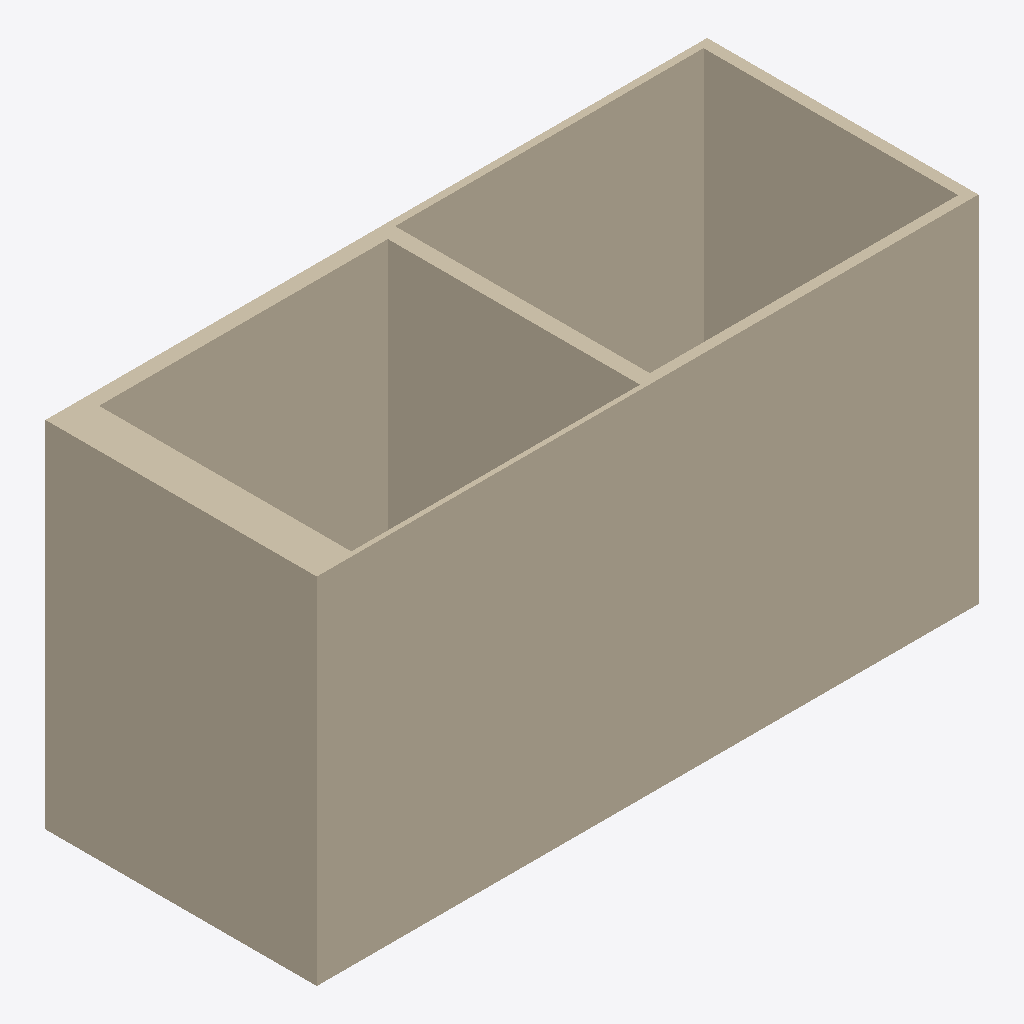
Isometric view of an IFC building model (IFC-SPF (STEP), schema IFC4, length unit millimetre), seen from the south-west, elements coloured by IFC class: 7 walls (beige).
Extent 11.4 m × 4.7 m × 6.1 m (x, y, z). Storeys (2): Plan 10 at 0.00 m; L2 at 3.60 m. Elements (7): 7 IfcWall.

HEADER;
FILE_DESCRIPTION(('ViewDefinition [ReferenceView_V1.2]','RevitIdentifiers [VersionGUID: 29bac5a7-a845-4a13-a58f-069a3810e233, NumberOfSaves: 3]','CoordinateReference [CoordinateBase: Shared Coordinates, ProjectSite: Default Site]','ExchangeRequirement [Architecture]'),'2;1');
FILE_NAME('Project Number','2024-08-26T09:42:39+01:00',(''),(''),'ODA SDAI 24.6','Autodesk Revit 24.2.0.63 (ENU) - IFC 24.2.0.63','');
FILE_SCHEMA(('IFC4'));
ENDSEC;
DATA;
#105=IFCPROJECT('1yAkpvC7LAHu85mvRRLQj_',#18,'Project Number',$,$,'Project Name','Project Status',(#100),#97);
#120=IFCSITE('1yAkpvC7LAHu85mvRRLQjy',#18,'Default',$,$,#119,$,$,.ELEMENT.,(42,21,31,401672),(-71,-3,-24,-345703),0.0,$,$);
#110=IFCBUILDING('1yAkpvC7LAHu85mvRRLQj$',#18,'Building Name',$,$,#108,$,'Building Name',.ELEMENT.,$,$,#109);
#113=IFCBUILDINGSTOREY('2JF4e6axWHqu3u0C1FZlmi',#18,'Plan 10',$,'Level:8mm Head',#112,$,'Plan 10',.ELEMENT.,0.0);
#117=IFCBUILDINGSTOREY('1ZGO8hrFCHqw0v0026FpFv',#18,'L2',$,'Level:8mm Head',#116,$,'L2',.ELEMENT.,3600.0000000000005);
#879=IFCWALL('3iln0jDazAuRap$f6vl5mq',#18,'Basic Wall:Interior - 182mm Partition (1-hr):1594171',$,'Basic Wall:Interior - 182mm Partition (1-hr)',#874,#878,'1594171',.NOTDEFINED.);
#487=IFCWALL('3iln0jDazAuRap$f6vl5mw',#18,'Basic Wall:Interior - 97mm Partition (1-hr):1594165',$,'Basic Wall:Interior - 97mm Partition (1-hr)',#482,#486,'1594165',.NOTDEFINED.);
#599=IFCWALL('3iln0jDazAuRap$f6vl5mu',#18,'Basic Wall:M_Exterior - CMU Insulated:1594167',$,'Basic Wall:M_Exterior - CMU Insulated',#594,#598,'1594167',.NOTDEFINED.);
#968=IFCWALL('3iln0jDazAuRap$f6vl5mo',#18,'Basic Wall:Interior - 121mm Partition (1-hr):1594173',$,'Basic Wall:Interior - 121mm Partition (1-hr)',#963,#967,'1594173',.NOTDEFINED.);
#391=IFCWALL('3iln0jDazAuRap$f6vl5mi',#18,'Basic Wall:Generic - 200mm Masonry:1594147',$,'Basic Wall:Generic - 200mm Masonry',#386,#390,'1594147',.NOTDEFINED.);
#256=IFCWALL('3iln0jDazAuRap$f6vl5sP',#18,'Basic Wall:Generic - 200mm:1594006',$,'Basic Wall:Generic - 200mm',#251,#255,'1594006',.NOTDEFINED.);
#751=IFCWALL('3iln0jDazAuRap$f6vl5ms',#18,'Basic Wall:M_Exterior - Wood Siding on Wood Stud:1594169',$,'Basic Wall:M_Exterior - Wood Siding on Wood Stud',#746,#750,'1594169',.NOTDEFINED.);
ENDSEC;
